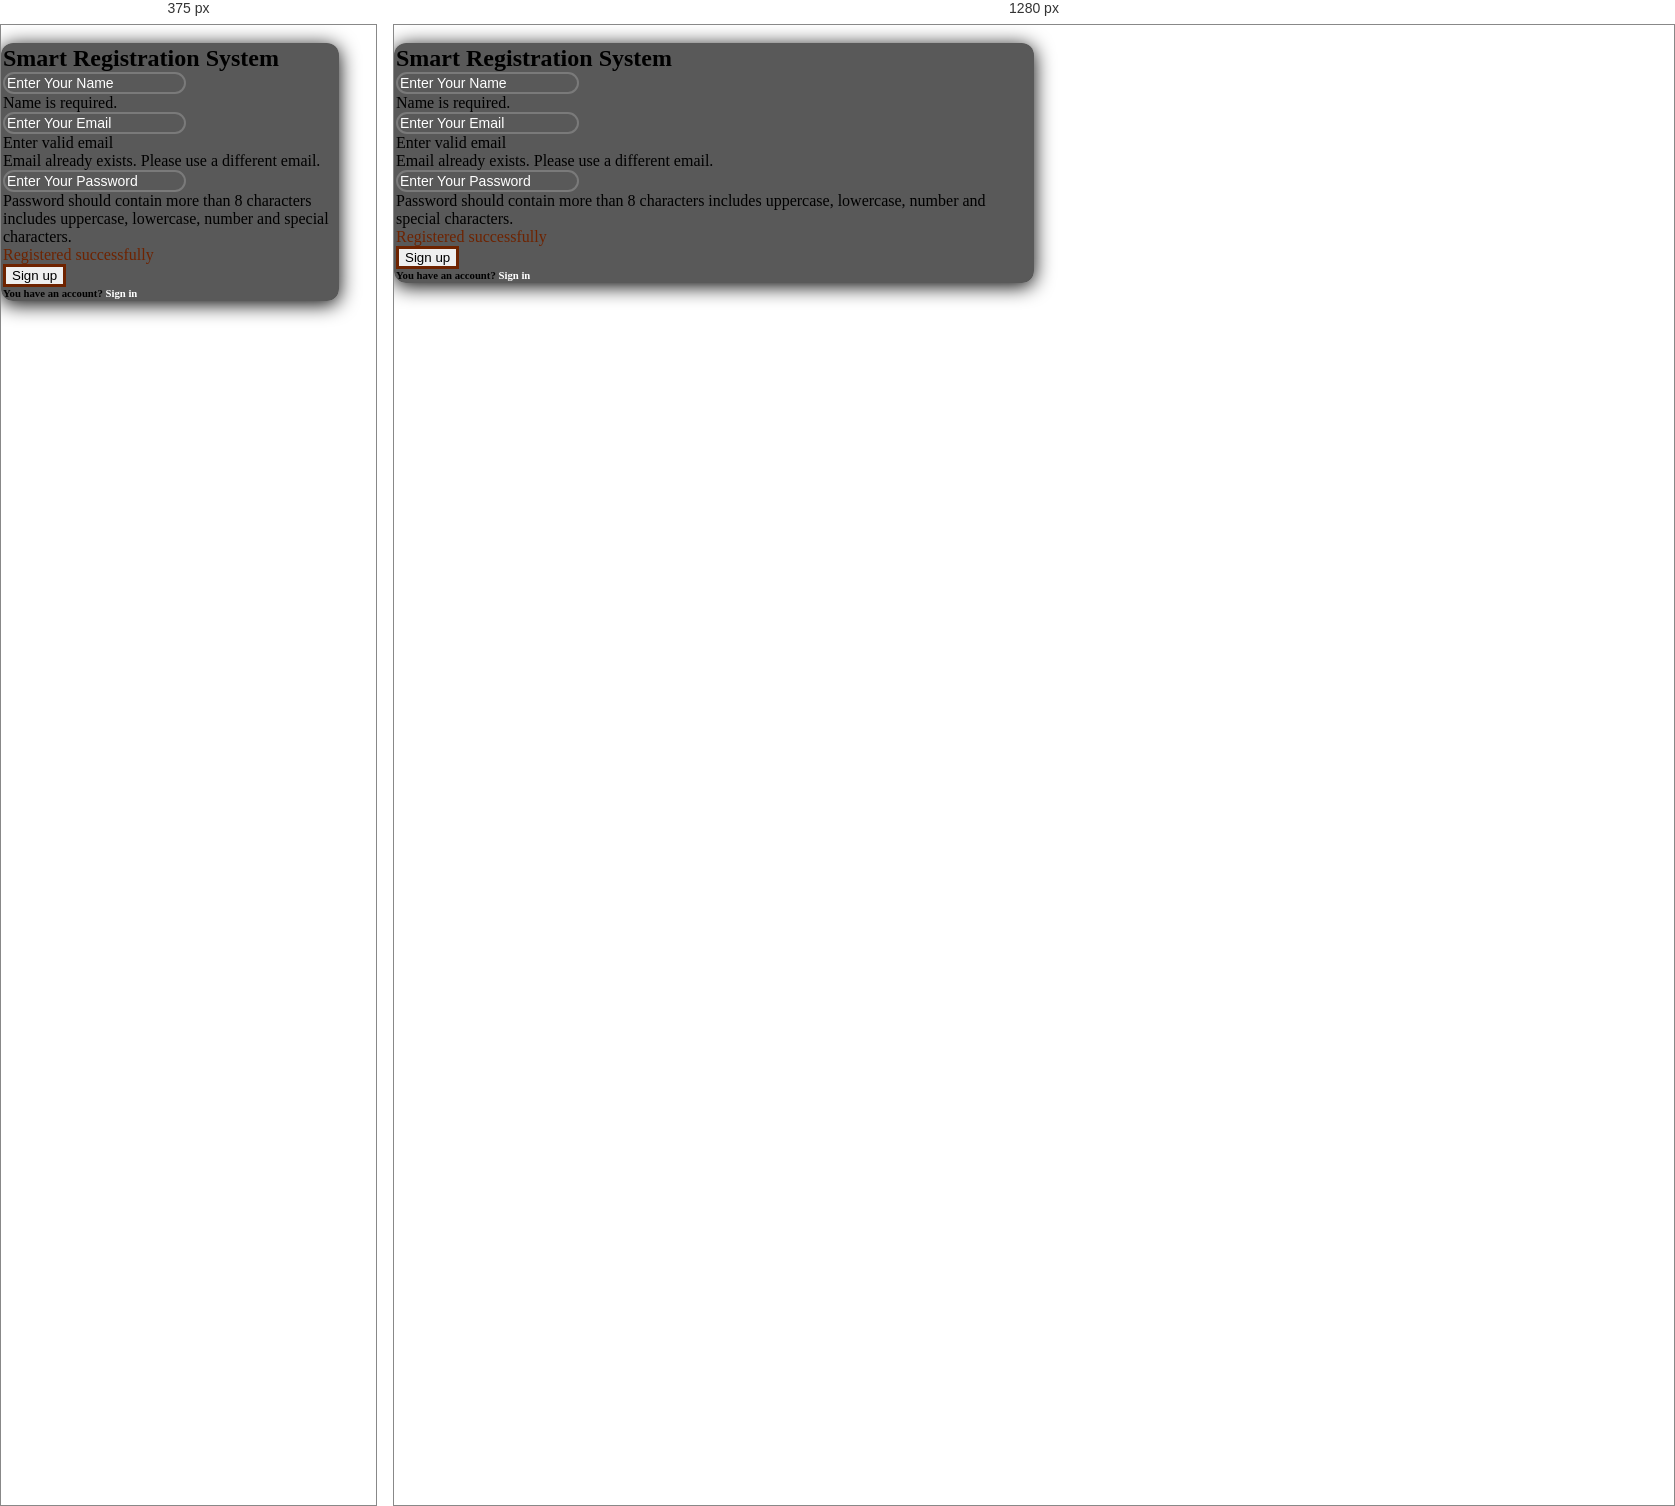
Rendered at 375 px and 1280 px, left to right.

<!-- file: register.html -->
<!DOCTYPE html>
<html lang="en">
  <head>
    <meta charset="UTF-8" />
    <meta name="viewport" content="width=device-width, initial-scale=1.0" />
    <title>Registration Form</title>
    <link rel="stylesheet" href="./css/bootstrap.min.css" />
    <link rel="stylesheet" href="./css/all.min.css" />
    <link rel="stylesheet" href="./css/index.css" />
  </head>
  <body
    class="d-flex justify-content-center align-items-center bg-black vh-100"
  >
    <img src="./images/bg.jpg" class="img-fluid" alt="" />
    <section class="text-white my-form position-absolute">
      <div class="container">
        <h1 class="fs-2 text-center py-3">Smart Registration System</h1>

        <div class="mb-3 d-flex flex-column w-100">
          <div
            class="input-group input-box d-flex align-items-center justify-content-between"
          >
            <input
              type="text"
              class="form-control"
              placeholder="Enter Your Name"
              oninput="validateFormInputs(this)"
              id="userName"
            />
            <i class="fa-solid fa-user ps-3"></i>
          </div>
          <span class="text-danger d-none">Name is required.</span>
        </div>
        <div class="mb-3 d-flex flex-column w-100">
          <div
            class="input-group input-box d-flex align-items-center justify-content-between"
          >
            <input
              type="email"
              class="form-control"
              placeholder="Enter Your Email"
              oninput="validateFormInputs(this)"
              id="userEmail"
            />
            <i class="fa-solid fa-envelope"></i>
          </div>
          <span class="text-danger d-none">Enter valid email</span>
          <div class="error-message d-none text-danger" id="emailExistsError">
            Email already exists. Please use a different email.
          </div>
        </div>

        <div class="mb-3 d-flex flex-column w-100">
          <div
            class="input-group input-box d-flex align-items-center justify-content-between"
          >
            <input
              type="password"
              class="form-control"
              placeholder="Enter Your Password"
              oninput="validateFormInputs(this)"
              id="userPass"
            />
            <i class="fa-solid fa-lock ps-3"></i>
          </div>
          <span class="text-danger d-none">
            Password should contain more than 8 characters includes uppercase,
            lowercase, number and special characters.
          </span>
        </div>
        <div
          class="text-blue d-none text-center fs-4"
          id="registerdSuccessfully"
        >
          Registered successfully
          <i class="fa-solid fa-check text-blue"></i>
        </div>
        <div class="w-75 mx-auto py-2">
          <a id="directionLink">
            <button
              class="btn btn-success w-100 signBtn"
              onclick="signUpUser()"
              type="submit"
            >
              Sign up
            </button>
          </a>
        </div>
        <div class="text-center py-3 no-account">
          <h6>
            You have an account?
            <b><a href="index.html">Sign in</a></b>
          </h6>
        </div>
      </div>
      <!-- <button type="button" onclick="listAllEmails()">List All Emails</button> -->
    </section>

    <script
      src="https://kit.fontawesome.com/7ec47829ba.js"
      crossorigin="anonymous"
    ></script>
    <script src="./js/bootstrap.bundle.min.js"></script>
    <script src="./js/register.js"></script>
  </body>
</html>


/* @media block from index.css */
@media (max-width: 768px) {
  .my-form {
    width: 90%;
  }
}